Run: headless pygame with SDL's dummy video driver; simulated clock (each Clock.tick advances the game by its frame time, no real sleeping); random seed 0; keys injected as events and as key.get_pressed() state; mouse plan: one left click at the window centre at the start of phase 2, then a move to the lower-right quarter at the start of phase 3.
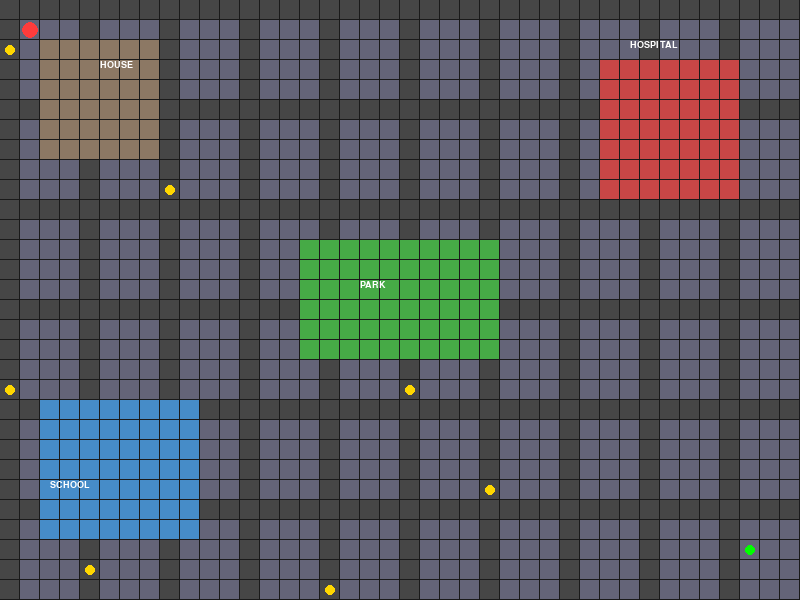
Frame 1 of 4 · flips 1–60 · no input
Frame 2 of 4 · flips 61–180 · clicked the window centre · tapped SPACE, RETURN · held RIGHT (→), D · screen unchanged from frame 1, image omitted
Frame 3 of 4 · flips 181–300 · moved the mouse to the lower-right quarter · held DOWN (↓), S · screen unchanged from frame 2, image omitted
Frame 4 of 4 · flips 301–420 · held LEFT (←), A, UP (↑), W · screen unchanged from frame 3, image omitted

The pygame program that drew these frames:

import pygame
import heapq
import math
import random

pygame.init()

# --- Screen Setup ---
WIDTH, HEIGHT = 800, 600
CELL = 20
ROWS, COLS = HEIGHT // CELL, WIDTH // CELL

screen = pygame.display.set_mode((WIDTH, HEIGHT))
pygame.display.set_caption("AI City Map Path-Finding Simulation")

# --- Colors ---
ROAD = (70, 70, 70)
HOUSE = (140, 120, 100)
HOSPITAL = (200, 70, 70)
SCHOOL = (70, 140, 200)
PARK = (70, 170, 70)
CAR = (255, 60, 60)
PATH = (0, 255, 0)
BG = (25, 25, 25)
GOAL_COLOR = (0, 255, 0)
OBSTACLE_COLOR = (255, 215, 0)
TEXT_COLOR = (255, 255, 255)

font = pygame.font.SysFont("arial", 14, bold=True)

# --- Generate base grid ---
city_map = []
for y in range(ROWS):
    row = []
    for x in range(COLS):
        if x % 4 == 0 or y % 5 == 0:
            row.append(0)  # road
        else:
            row.append(1)  # empty land/building placeholder
    city_map.append(row)

# --- Mark specific building areas ---
def fill_area(x1, y1, x2, y2, code):
    for y in range(y1, y2):
        for x in range(x1, x2):
            if 0 <= x < COLS and 0 <= y < ROWS:
                city_map[y][x] = code

# Houses block (top-left area)
fill_area(2, 2, 8, 8, 3)

# School area (bottom-left)
fill_area(2, ROWS - 10, 10, ROWS - 3, 4)

# Hospital area (top-right)
fill_area(COLS - 10, 3, COLS - 3, 10, 5)

# Park (center region)
fill_area(COLS // 2 - 5, ROWS // 2 - 3, COLS // 2 + 5, ROWS // 2 + 3, 6)

# --- Add random obstacles (roadblocks) ---
obstacles = []
for _ in range(30):
    x = random.randint(0, COLS - 1)
    y = random.randint(0, ROWS - 1)
    if city_map[y][x] == 0:
        city_map[y][x] = 2
        obstacles.append((x, y))

# --- A* Pathfinding ---
def heuristic(a, b):
    return abs(a[0] - b[0]) + abs(a[1] - b[1])

def astar(start, goal):
    if city_map[goal[1]][goal[0]] not in [0]:
        return []
    queue = []
    heapq.heappush(queue, (0, start))
    came_from = {}
    cost_so_far = {start: 0}
    came_from[start] = None
    while queue:
        _, current = heapq.heappop(queue)
        if current == goal:
            break
        for dx, dy in [(1,0),(-1,0),(0,1),(0,-1)]:
            nx, ny = current[0]+dx, current[1]+dy
            if 0 <= nx < COLS and 0 <= ny < ROWS:
                if city_map[ny][nx] != 0:
                    continue
                new_cost = cost_so_far[current] + 1
                if (nx, ny) not in cost_so_far or new_cost < cost_so_far[(nx, ny)]:
                    cost_so_far[(nx, ny)] = new_cost
                    priority = new_cost + heuristic(goal, (nx, ny))
                    heapq.heappush(queue, (priority, (nx, ny)))
                    came_from[(nx, ny)] = current
    path = []
    node = goal
    while node and node in came_from:
        path.append(node)
        node = came_from[node]
    path.reverse()
    return path

# --- Car Setup ---
start = (1, 1)
goal = (COLS - 3, ROWS - 3)
path = astar(start, goal)
car_x, car_y = start[0]*CELL + CELL//2, start[1]*CELL + CELL//2
path_index = 0
car_speed = 2

# --- Main Loop ---
clock = pygame.time.Clock()
running = True
goal_set = True

while running:
    for event in pygame.event.get():
        if event.type == pygame.QUIT:
            running = False
        if event.type == pygame.MOUSEBUTTONDOWN:
            mx, my = pygame.mouse.get_pos()
            gx, gy = mx // CELL, my // CELL
            if city_map[gy][gx] == 0:
                goal = (gx, gy)
                path = astar((int(car_x // CELL), int(car_y // CELL)), goal)
                path_index = 0
                goal_set = True

    screen.fill(BG)

    # Draw map
    for y in range(ROWS):
        for x in range(COLS):
            rect = pygame.Rect(x*CELL, y*CELL, CELL-1, CELL-1)
            cell = city_map[y][x]
            if cell == 0:
                pygame.draw.rect(screen, ROAD, rect)
            elif cell == 1:
                pygame.draw.rect(screen, (100, 100, 120), rect)
            elif cell == 2:
                pygame.draw.rect(screen, ROAD, rect)
                pygame.draw.circle(screen, OBSTACLE_COLOR, (x*CELL+CELL//2, y*CELL+CELL//2), 5)
            elif cell == 3:
                pygame.draw.rect(screen, HOUSE, rect)
            elif cell == 4:
                pygame.draw.rect(screen, SCHOOL, rect)
            elif cell == 5:
                pygame.draw.rect(screen, HOSPITAL, rect)
            elif cell == 6:
                pygame.draw.rect(screen, PARK, rect)

    # Labels for big areas
    screen.blit(font.render("HOSPITAL", True, TEXT_COLOR), (WIDTH - 170, 40))
    screen.blit(font.render("SCHOOL", True, TEXT_COLOR), (50, HEIGHT - 120))
    screen.blit(font.render("PARK", True, TEXT_COLOR), (WIDTH//2 - 40, HEIGHT//2 - 20))
    screen.blit(font.render("HOUSE", True, TEXT_COLOR), (100, 60))

    # Draw path
    if goal_set:
        for (px, py) in path:
            pygame.draw.circle(screen, PATH, (px*CELL+CELL//2, py*CELL+CELL//2), 3)

    # Move car smoothly
    if path_index < len(path):
        target = path[path_index]
        tx, ty = target[0]*CELL + CELL//2, target[1]*CELL + CELL//2
        dx, dy = tx - car_x, ty - car_y
        dist = math.hypot(dx, dy)
        if dist < 2:
            path_index += 1
        else:
            car_x += (dx/dist)*car_speed
            car_y += (dy/dist)*car_speed

    # Draw car and goal
    pygame.draw.circle(screen, CAR, (int(car_x), int(car_y)), 8)
    if goal_set:
        pygame.draw.circle(screen, GOAL_COLOR, (goal[0]*CELL + CELL//2, goal[1]*CELL + CELL//2), 5)

    pygame.display.flip()
    clock.tick(60)

pygame.quit()
